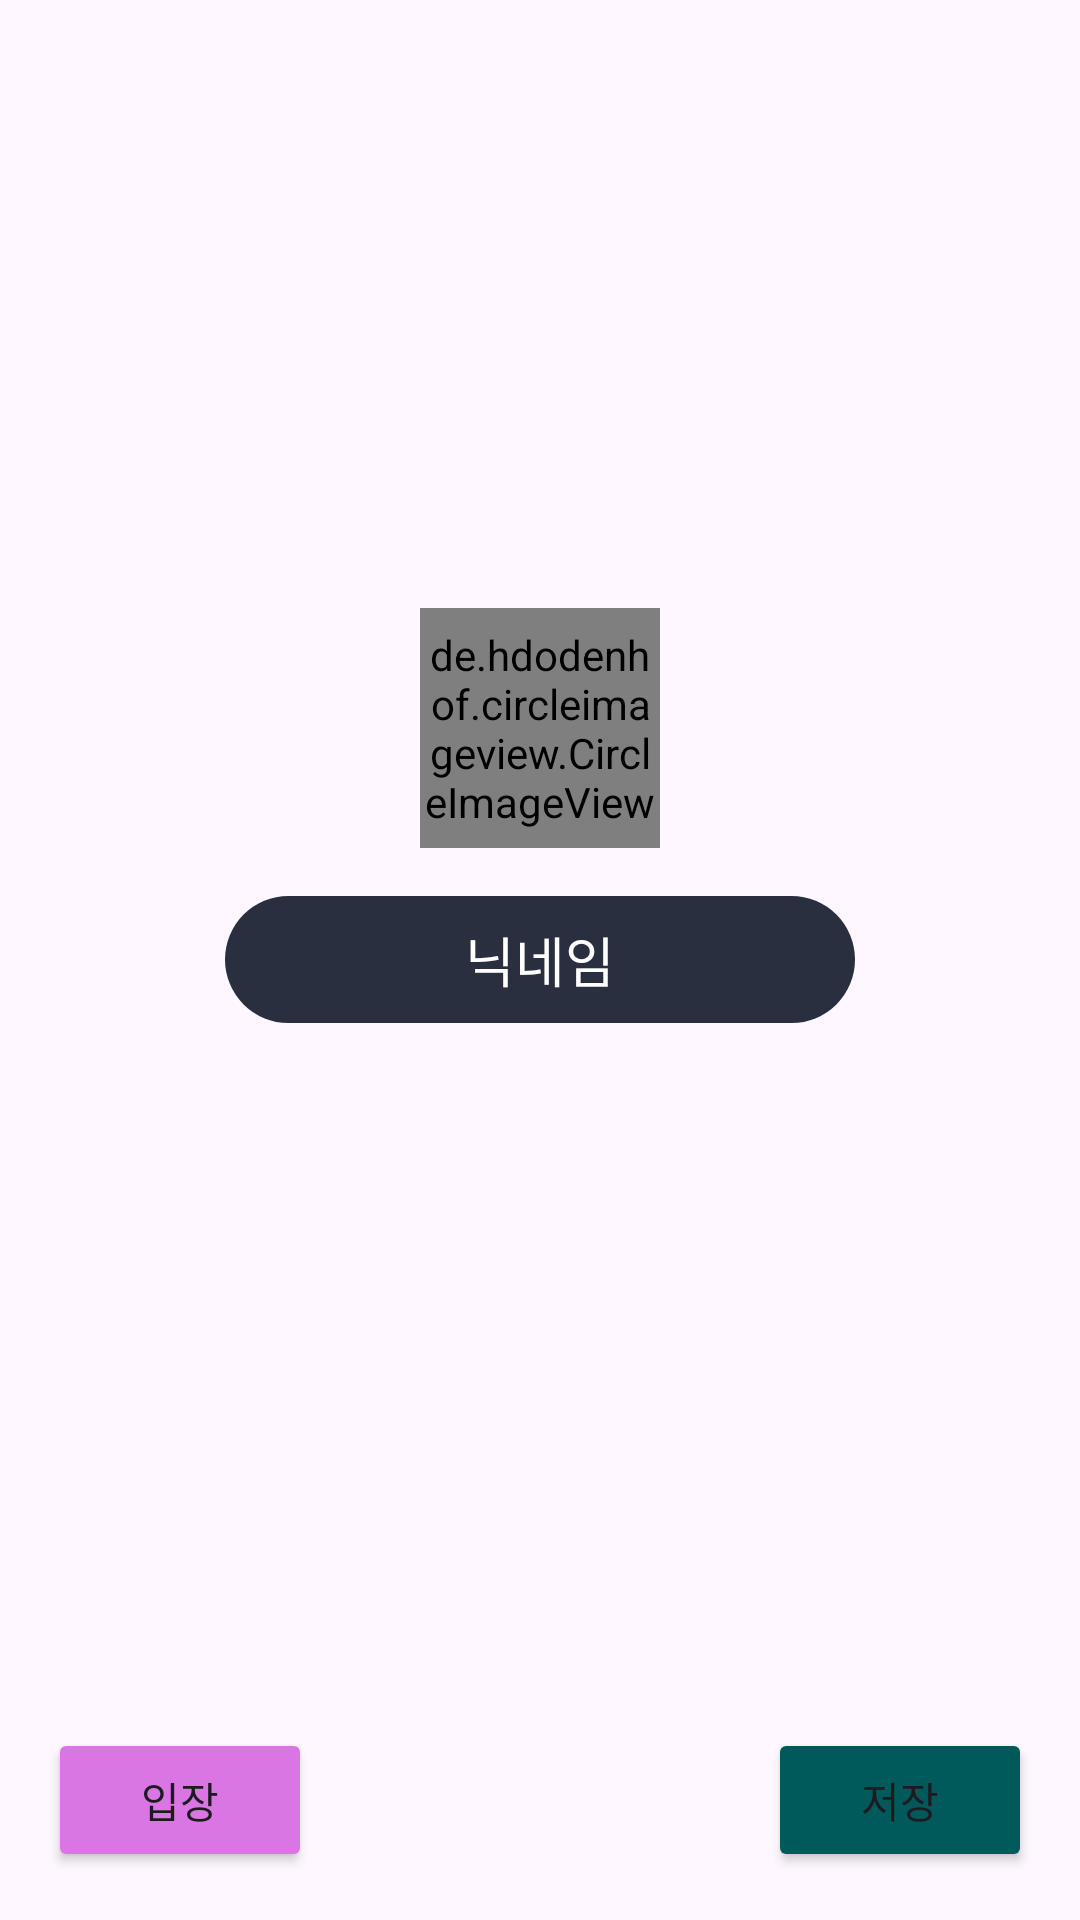

This screen was rendered from an Android layout file. Write that file and the resources it references.
<!-- AndroidManifest.xml: application theme Theme.LMM_Test -->
<!-- res/layout/activity_user_interface.xml -->
<?xml version="1.0" encoding="utf-8"?>
<RelativeLayout xmlns:android="http://schemas.android.com/apk/res/android"
    xmlns:app="http://schemas.android.com/apk/res-auto"
    xmlns:tools="http://schemas.android.com/tools"
    android:layout_width="match_parent"
    android:layout_height="match_parent">

    <EditText
        android:id="@+id/et"
        android:layout_width="wrap_content"
        android:layout_height="wrap_content"
        android:ems="10"
        android:maxLength="10"
        android:hint="닉네임"
        android:textColor="#FFFFFF"
        android:textColorHint="#FFFFFF"
        android:layout_centerInParent="true"
        android:gravity="center"
        android:padding="8dp"
        android:background="@drawable/draw1"/>

    <de.hdodenhof.circleimageview.CircleImageView
        android:id="@+id/civ"
        android:layout_marginBottom="16dp"
        android:layout_above="@+id/et"
        app:civ_border_width="2dp"
        app:civ_border_color="#D6EE00"
        android:layout_centerHorizontal="true"
        android:background="@drawable/draw1"
        android:layout_width="80dp"
        android:layout_height="80dp"/>

    <Button
        android:id="@+id/btn"
        android:layout_width="wrap_content"
        android:layout_height="wrap_content"
        android:text="저장"
        android:backgroundTint="#005a5c"
        android:layout_margin="16dp"
        android:layout_alignParentRight="true"
        android:layout_alignParentBottom="true"/>
    <Button
        android:id="@+id/btn_2"
        android:layout_width="wrap_content"
        android:layout_height="wrap_content"
        android:text="입장"
        android:backgroundTint="#DA76E4"
        android:layout_margin="16dp"
        android:layout_alignParentBottom="true"/>
</RelativeLayout>
<!-- resources referenced by this layout -->
<resources>
  <!-- drawable draw1 (drawable) -->
  <?xml version="1.0" encoding="UTF-8"?>
  <shape
      xmlns:android="http://schemas.android.com/apk/res/android">
      <solid
          android:color="#292F3E"
          />
      <corners
          android:radius="40dp"
          />
  </shape>
  <style name="Theme.LMM_Test" parent="Base.Theme.LMM_Test" />
  <style name="Base.Theme.LMM_Test" parent="Theme.Material3.DayNight.NoActionBar">
          
          
      </style>
</resources>
